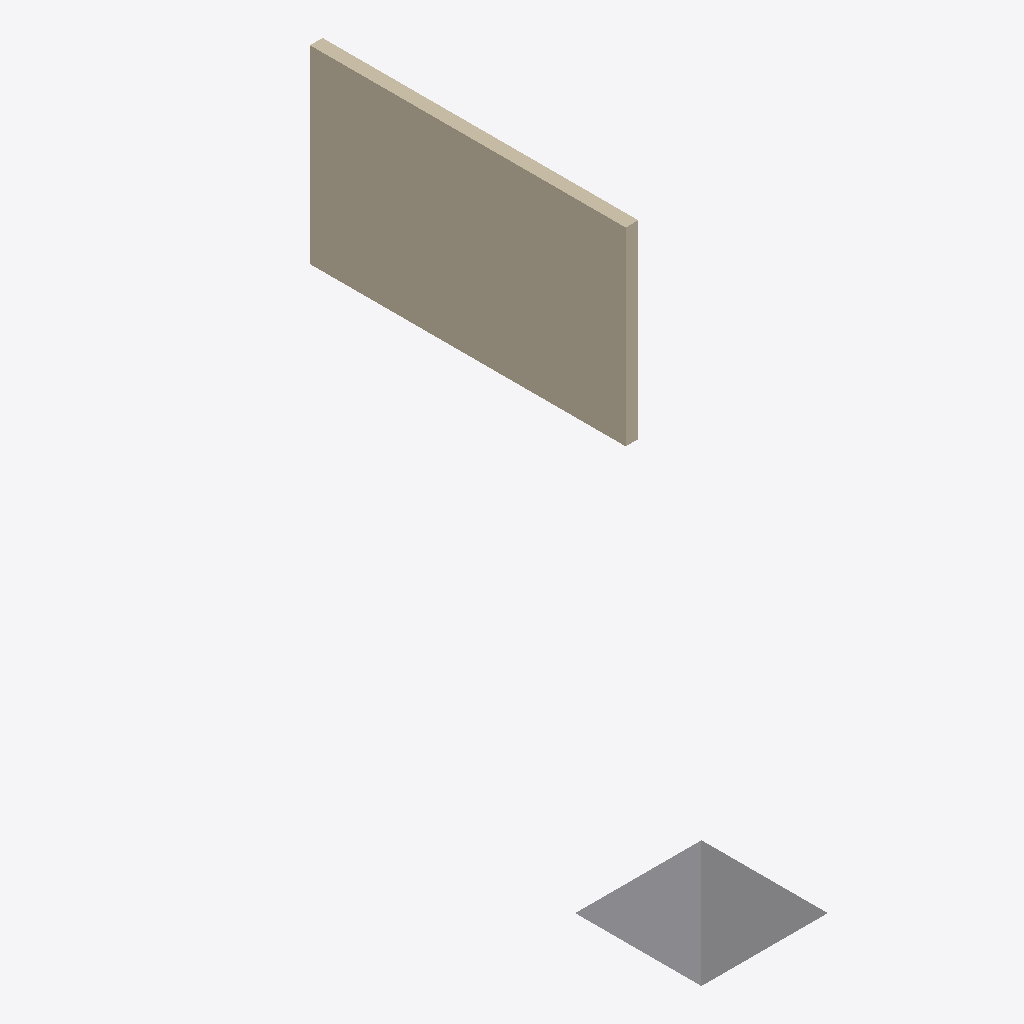
Isometric view of an IFC building model (IFC-SPF (STEP), schema IFC4, length unit millimetre), seen from the south-west, elements coloured by IFC class: 1 wall (beige), 1 other element (light grey).
Extent 2.0 m × 8.0 m × 8.0 m (x, y, z). Elements (2): 1 IfcBuildingElementProxy, 1 IfcWall.

HEADER;
FILE_DESCRIPTION(('ViewDefinition [CoordinationView]'),'2;1');
FILE_NAME('','2024-04-12T12:09:46',(),(),'IfcOpenShell v0.7.0-f7c03db75','IfcOpenShell v0.7.0-f7c03db75','');
FILE_SCHEMA(('IFC4'));
ENDSEC;
DATA;
#1=IFCPROJECT('0GfnPsYrrAxhfeK3Gd2xXw',$,'My Project',$,$,$,$,(#8),#3);
#10=IFCSITE('1MYD0kw6DDwvS4q$90ocTA',$,'My Site',$,$,$,$,$,$,$,$,$,$,$);
#11=IFCBUILDING('1dC3Y0Ppz6mwm_8QIu8rfN',$,'Building A',$,$,$,$,$,$,$,$,$);
#12=IFCBUILDINGSTOREY('3Z$DO0yUfA1v6$UbC4Nbtq',$,'Ground Floor',$,$,$,$,$,$,$);
#16=IFCWALL('0y6107Fbn06uI7umk7mpSk',$,$,$,$,#53,#32,$,$);
#33=IFCBUILDINGELEMENTPROXY('01VAllnY90tvsTvAQQuvVt',$,$,$,$,#58,#47,$,$);
ENDSEC;
